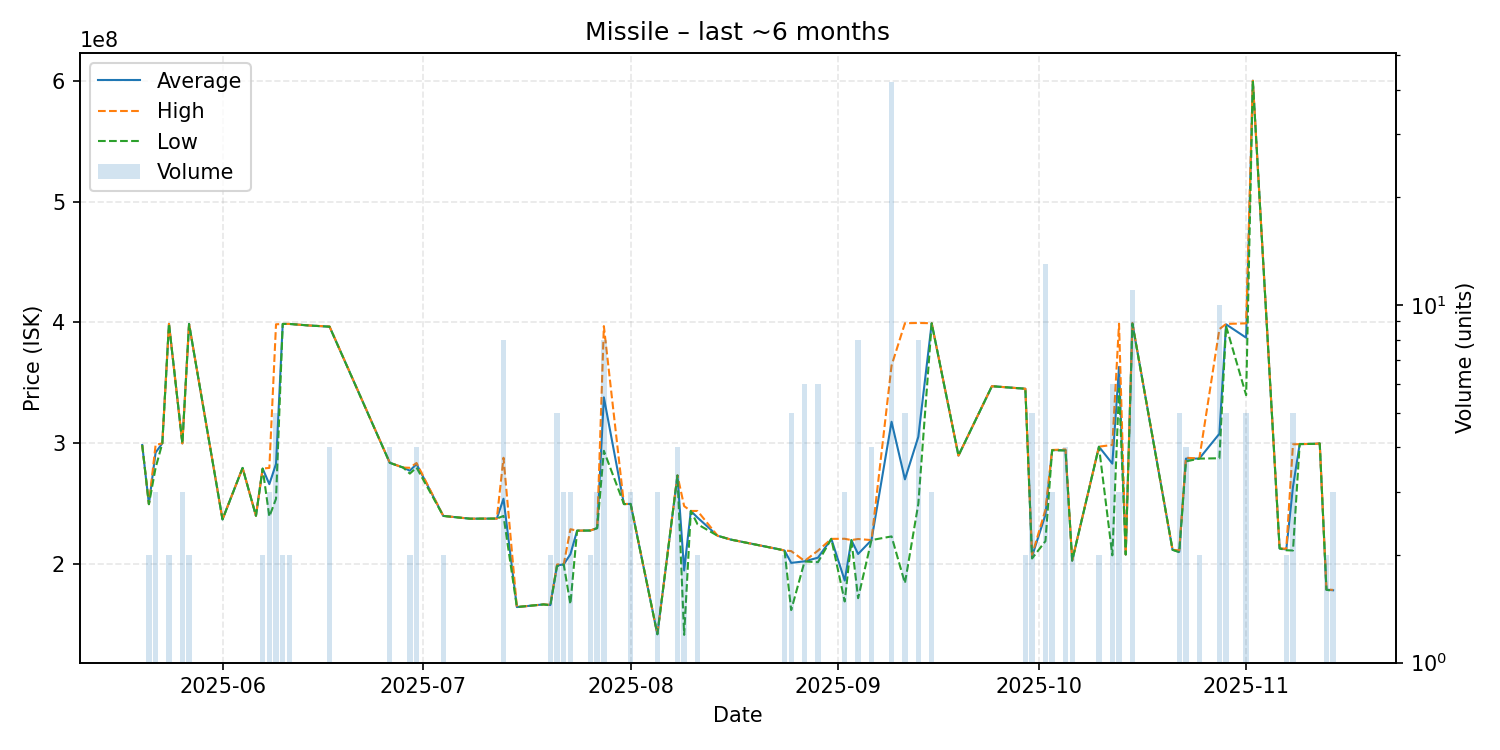

Source data for this figure (header and first rows):
date, average, highest, lowest, order_count, volume
2025-05-20, 298600000, 298600000, 298600000, 1, 1
2025-05-21, 249750000, 249800000, 249700000, 2, 2
2025-05-22, 292433333, 298750000, 279800000, 3, 3
2025-05-23, 300000000, 300000000, 300000000, 1, 1
2025-05-24, 398900000, 398900000, 398900000, 1, 2
2025-05-26, 300000000, 300000000, 300000000, 1, 3
2025-05-27, 398850000, 398900000, 398800000, 2, 2
2025-06-01, 237100000, 237100000, 237100000, 1, 1
2025-06-04, 279700000, 279700000, 279700000, 1, 1
2025-06-06, 240100000, 240100000, 240100000, 1, 1
2025-06-07, 279150000, 279200000, 279100000, 2, 2
2025-06-08, 266266667, 279700000, 239400000, 3, 3
2025-06-09, 283060000, 398500000, 254200000, 4, 5
2025-06-10, 398800000, 398800000, 398800000, 1, 2
2025-06-11, 398800000, 398800000, 398800000, 1, 2
2025-06-14, 397500000, 397500000, 397500000, 1, 1
2025-06-17, 396550000, 396700000, 396500000, 2, 4
2025-06-26, 283975000, 284000000, 283900000, 3, 4
2025-06-28, 280000000, 280000000, 280000000, 1, 1
2025-06-29, 277400000, 279800000, 275000000, 2, 2
2025-06-30, 282875000, 283800000, 280000000, 3, 4
2025-07-04, 240000000, 240000000, 240000000, 1, 2
2025-07-08, 237700000, 237700000, 237700000, 1, 1
2025-07-12, 237800000, 237800000, 237800000, 1, 1
2025-07-13, 254200000, 288100000, 240000000, 7, 8
2025-07-15, 164600000, 164600000, 164600000, 1, 1
2025-07-19, 166800000, 166800000, 166800000, 1, 1
2025-07-20, 166250000, 166500000, 166000000, 2, 2
2025-07-21, 199060000, 199850000, 198500000, 5, 5
2025-07-22, 199866667, 199900000, 199800000, 2, 3
2025-07-23, 208333333, 229000000, 167000000, 2, 3
2025-07-24, 227800000, 227800000, 227800000, 1, 1
2025-07-26, 227950000, 228000000, 227900000, 2, 2
2025-07-27, 229900000, 229900000, 229900000, 3, 3
2025-07-28, 338050000, 397000000, 293850000, 8, 8
2025-07-31, 249800000, 249800000, 249800000, 1, 1
2025-08-01, 249933333, 250000000, 249900000, 3, 3
2025-08-05, 142166667, 142300000, 142100000, 2, 3
2025-08-08, 273475000, 273550000, 273400000, 4, 4
2025-08-09, 194850000, 248100000, 141600000, 2, 2
2025-08-10, 244100000, 244100000, 244100000, 1, 1
2025-08-11, 238600000, 244100000, 233100000, 2, 2
2025-08-14, 223600000, 223600000, 223600000, 1, 1
2025-08-16, 220400000, 220400000, 220400000, 1, 1
2025-08-23, 212600000, 212600000, 212600000, 1, 1
2025-08-24, 211400000, 211400000, 211400000, 1, 2
2025-08-25, 201140000, 210900000, 162100000, 5, 5
2025-08-27, 202450000, 202750000, 202300000, 3, 6
2025-08-29, 205450000, 211250000, 201750000, 5, 6
2025-08-31, 221000000, 221000000, 221000000, 1, 1
2025-09-02, 186533333, 221100000, 169250000, 3, 3
2025-09-03, 220000000, 220000000, 220000000, 1, 1
2025-09-04, 208512500, 220900000, 171950000, 7, 8
2025-09-06, 220000000, 220000000, 220000000, 1, 4
2025-09-09, 317878571, 364400000, 223050000, 23, 42
2025-09-11, 270260000, 399400000, 184400000, 4, 5
2025-09-13, 305450000, 399600000, 249900000, 6, 8
2025-09-15, 399366667, 399400000, 399300000, 2, 3
2025-09-19, 289900000, 289900000, 289900000, 1, 1
2025-09-24, 347300000, 347300000, 347300000, 1, 1
... 27 more rows
